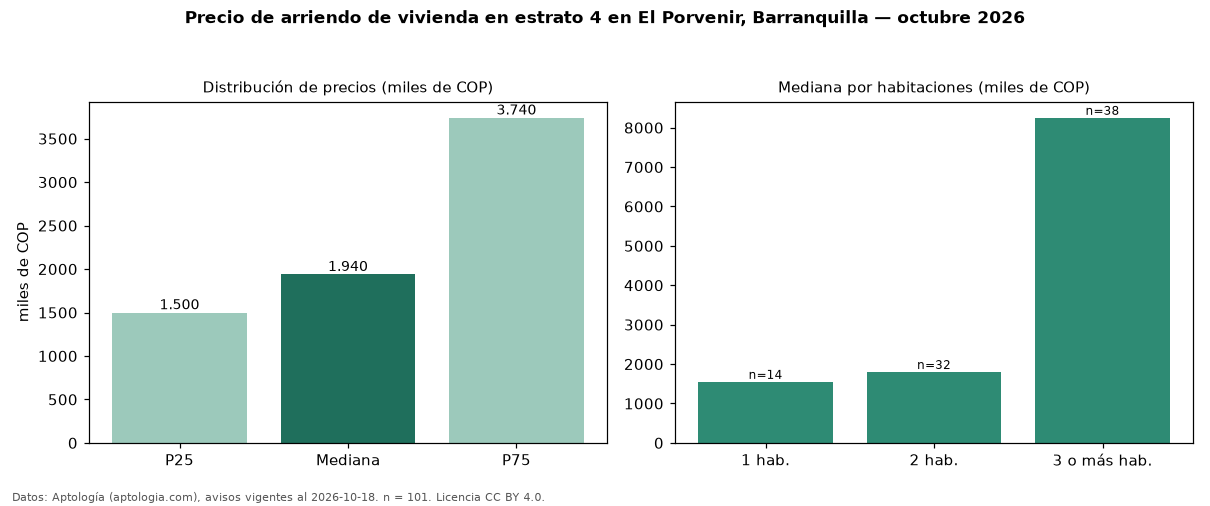

The file beside this chart, header and first rows:
seccion, metrica, valor, moneda, n
precio, p25, 1500000, COP, 101
precio, mediana, 1940000, COP, 101
precio, p75, 3740000, COP, 101
precio, minimo, 1080000, COP, 101
precio, maximo, 25000000, COP, 101
m2, mediana_precio_m2, 31250, COP, 99
m2, area_mediana_m2, 70.0, m2, 99
admin, mediana_admin_mes, 360000, COP, 19
banos, mediana_banos, 2.0, , 
parqueadero, pct_con_parqueadero, 83.1, %, 71
estrato, estrato_mas_frecuente, 4, , 101
habitaciones, 1, 1550000, COP, 14
habitaciones, 2, 1800000, COP, 32
habitaciones, 3+, 8250000, COP, 38
fuente, fecha_datos, 2026-10-18, , 
fuente, atribucion, https://www.aptologia.com/arriendo/barra…, , 
fuente, licencia, CC BY 4.0, , 
